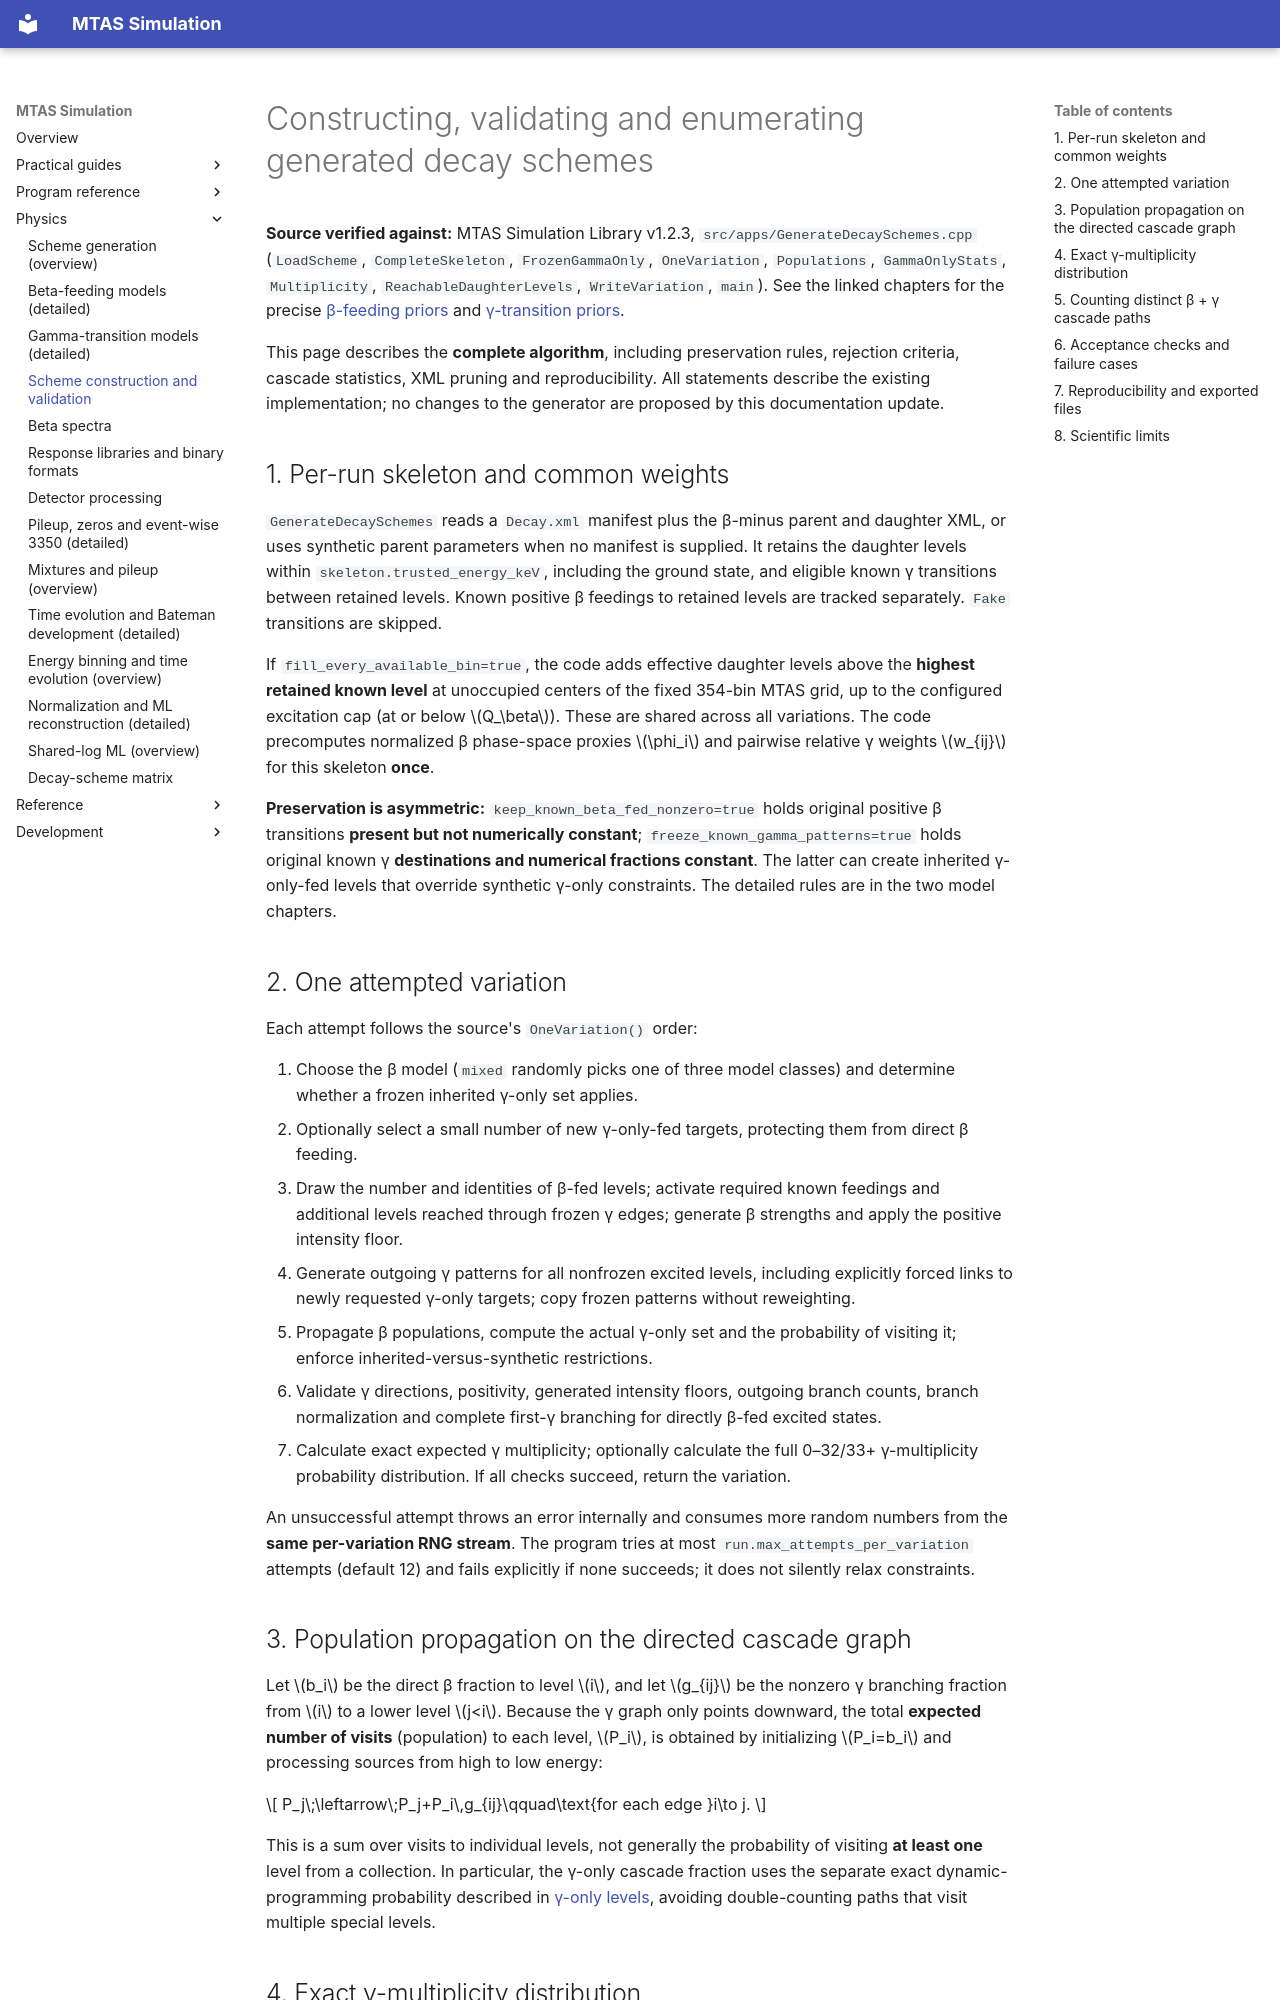

repository: Genesis-MTAS/simulationLibrary-manual · page: physics/DecaySchemeValidation/index.html · generator: mkdocs

# Constructing, validating and enumerating generated decay schemes

**Source verified against:** MTAS Simulation Library v1.2.3, `src/apps/GenerateDecaySchemes.cpp` (`LoadScheme`, `CompleteSkeleton`, `FrozenGammaOnly`, `OneVariation`, `Populations`, `GammaOnlyStats`, `Multiplicity`, `ReachableDaughterLevels`, `WriteVariation`, `main`). See the linked chapters for the precise [β-feeding priors](BetaFeedingModels.md) and [γ-transition priors](GammaTransitionModels.md).

This page describes the **complete algorithm**, including preservation rules, rejection criteria, cascade statistics, XML pruning and reproducibility. All statements describe the existing implementation; no changes to the generator are proposed by this documentation update.

## 1. Per-run skeleton and common weights

`GenerateDecaySchemes` reads a `Decay.xml` manifest plus the β-minus parent and daughter XML, or uses synthetic parent parameters when no manifest is supplied. It retains the daughter levels within `skeleton.trusted_energy_keV`, including the ground state, and eligible known γ transitions between retained levels. Known positive β feedings to retained levels are tracked separately. `Fake` transitions are skipped.

If `fill_every_available_bin=true`, the code adds effective daughter levels above the **highest retained known level** at unoccupied centers of the fixed 354-bin MTAS grid, up to the configured excitation cap (at or below \(Q_\beta\)). These are shared across all variations. The code precomputes normalized β phase-space proxies \(\phi_i\) and pairwise relative γ weights \(w_{ij}\) for this skeleton **once**.

**Preservation is asymmetric:** `keep_known_beta_fed_nonzero=true` holds original positive β transitions **present but not numerically constant**; `freeze_known_gamma_patterns=true` holds original known γ **destinations and numerical fractions constant**. The latter can create inherited γ-only-fed levels that override synthetic γ-only constraints. The detailed rules are in the two model chapters.

## 2. One attempted variation

Each attempt follows the source's `OneVariation()` order:

1. Choose the β model (`mixed` randomly picks one of three model classes) and determine whether a frozen inherited γ-only set applies.
2. Optionally select a small number of new γ-only-fed targets, protecting them from direct β feeding.
3. Draw the number and identities of β-fed levels; activate required known feedings and additional levels reached through frozen γ edges; generate β strengths and apply the positive intensity floor.
4. Generate outgoing γ patterns for all nonfrozen excited levels, including explicitly forced links to newly requested γ-only targets; copy frozen patterns without reweighting.
5. Propagate β populations, compute the actual γ-only set and the probability of visiting it; enforce inherited-versus-synthetic restrictions.
6. Validate γ directions, positivity, generated intensity floors, outgoing branch counts, branch normalization and complete first-γ branching for directly β-fed excited states.
7. Calculate exact expected γ multiplicity; optionally calculate the full 0–32/33+ γ-multiplicity probability distribution. If all checks succeed, return the variation.

An unsuccessful attempt throws an error internally and consumes more random numbers from the **same per-variation RNG stream**. The program tries at most `run.max_attempts_per_variation` attempts (default 12) and fails explicitly if none succeeds; it does not silently relax constraints.
